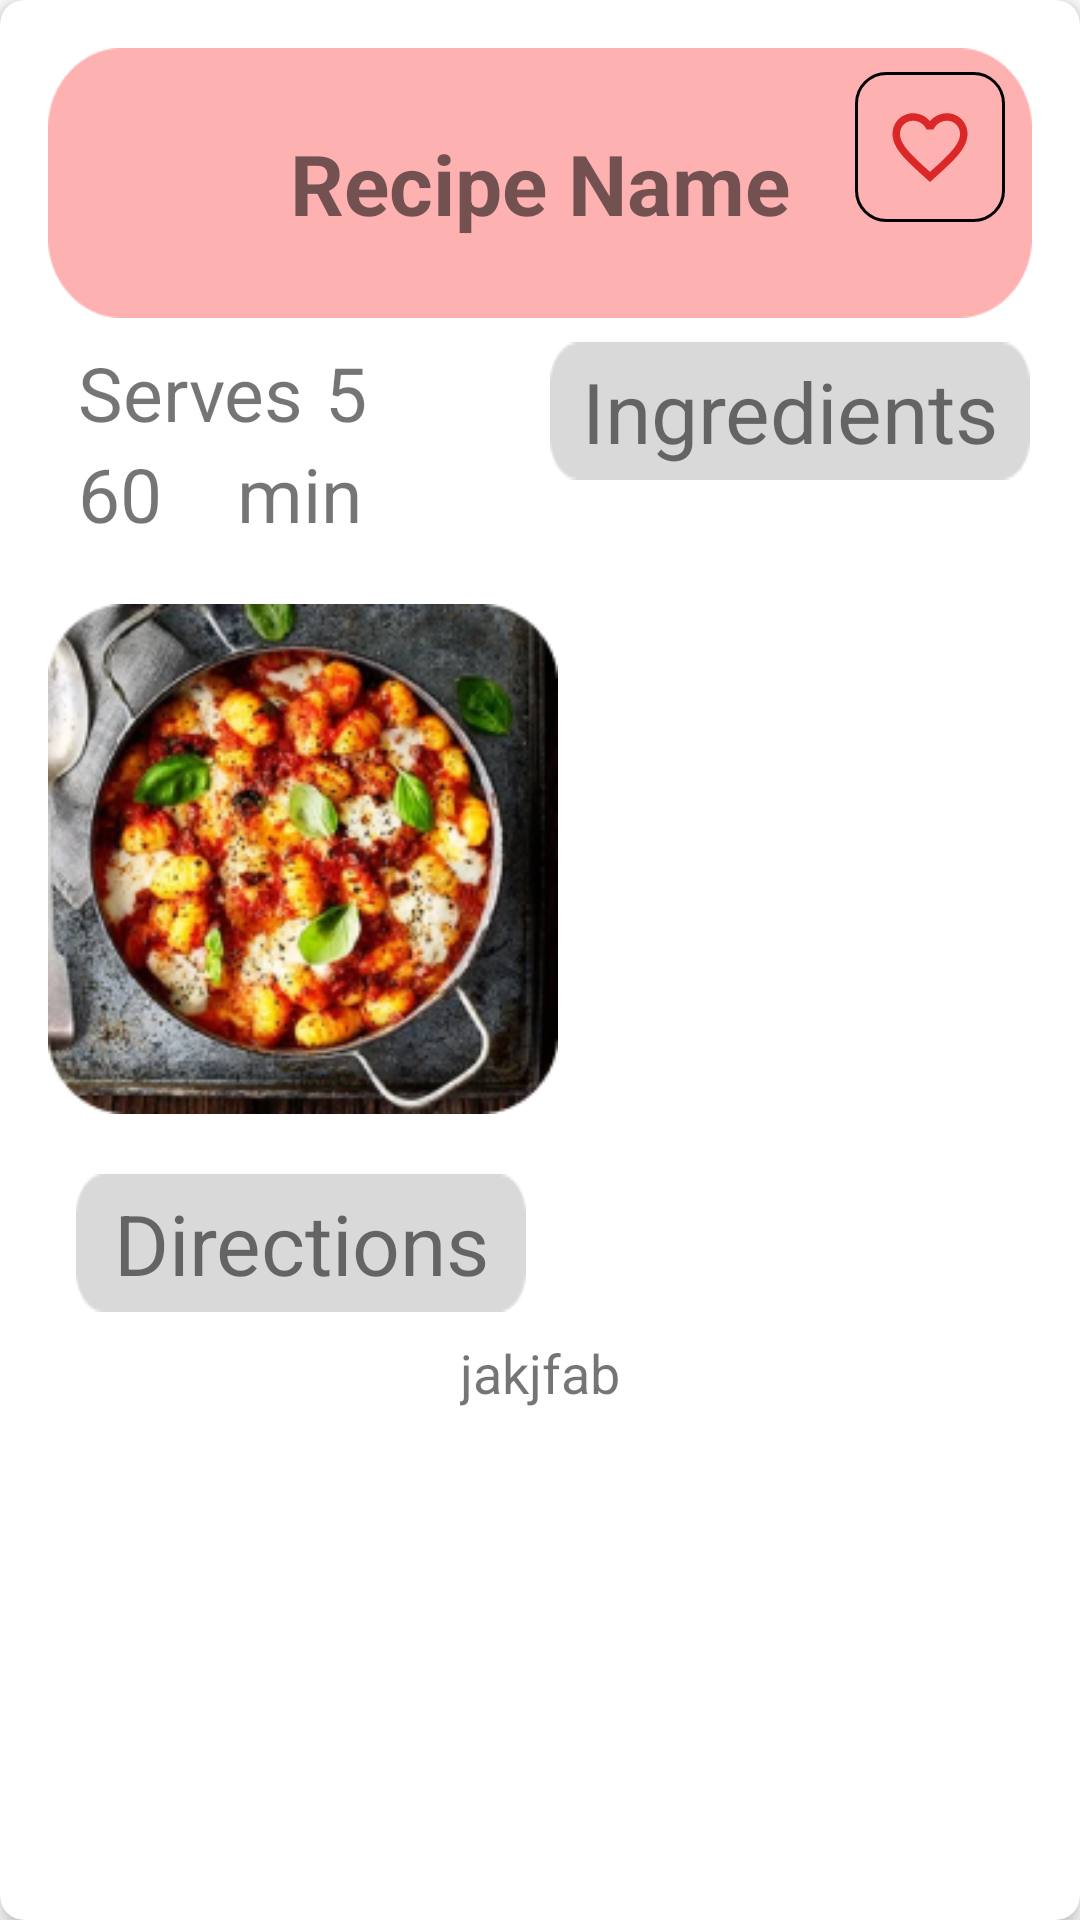

Reconstruct the res/layout file that produces this screen, plus the resources it refers to.
<!-- AndroidManifest.xml: application theme Theme.Recipeasy -->
<!-- res/layout/modelsinglerecipe.xml -->
<androidx.cardview.widget.CardView
    xmlns:android="http://schemas.android.com/apk/res/android"
    xmlns:app="http://schemas.android.com/apk/res-auto"
    xmlns:tools="http://schemas.android.com/tools"
    android:id="@+id/cardViewRecipe"
    android:layout_width="match_parent"
    android:layout_height="match_parent"
    android:layout_margin="8dp"
    app:cardCornerRadius="8dp"
    app:cardElevation="4dp">

    

    
    <androidx.constraintlayout.widget.ConstraintLayout
        android:layout_width="match_parent"
        android:layout_height="wrap_content"
        android:padding="16dp">

        
        <TextView
            android:id="@+id/textViewRecipeName"
            android:layout_width="match_parent"
            android:layout_height="90dp"
            android:background="@drawable/recipenamebackground"
            android:gravity="center"
            android:text="Recipe Name"
            android:textSize="28dp"
            android:textStyle="bold"
            app:layout_constraintEnd_toEndOf="parent"
            app:layout_constraintStart_toStartOf="parent"
            app:layout_constraintTop_toTopOf="parent"
            app:layout_editor_absoluteY="5dp"
            tools:ignore="MissingConstraints" />

        

        

        

        <TextView
            android:id="@+id/textViewServingSize"
            android:layout_width="0dp"
            android:layout_height="wrap_content"
            android:layout_marginStart="10dp"
            android:layout_marginTop="8dp"
            android:drawableLeft="@drawable/serving_icon2"
            android:drawablePadding="4dp"
            android:text="Serves"
            android:textSize="25dp"
            app:layout_constraintStart_toStartOf="parent"
            app:layout_constraintTop_toBottomOf="@+id/textViewRecipeName"
            app:layout_editor_absoluteX="15dp"
            app:layout_editor_absoluteY="107dp"
            tools:ignore="MissingConstraints" />

        <TextView
            android:id="@+id/textViewServingSizeNum"
            android:layout_width="wrap_content"
            android:layout_height="wrap_content"
            android:layout_marginTop="8dp"
            android:layout_marginStart="7dp"
            android:text="5"
            android:textSize="25dp"
            app:layout_constraintStart_toEndOf="@+id/textViewServingSize"
            app:layout_constraintTop_toBottomOf="@+id/textViewRecipeName"
            app:layout_editor_absoluteX="125dp"
            app:layout_editor_absoluteY="107dp"
            tools:ignore="MissingConstraints" />

        <TextView
            android:id="@+id/textViewCookingTimeNum"
            android:layout_width="0dp"
            android:layout_height="wrap_content"
            android:drawableLeft="@drawable/time_icon"
            android:layout_marginStart="10dp"
            android:drawablePadding="4dp"
            android:text="60"
            android:textSize="25dp"
            app:layout_constraintStart_toStartOf="parent"
            app:layout_constraintTop_toBottomOf="@+id/textViewServingSize"
            app:layout_editor_absoluteX="15dp"
            app:layout_editor_absoluteY="145dp"
            tools:ignore="MissingConstraints" />

        <TextView
            android:id="@+id/textViewCookingTime"
            android:layout_width="0dp"
            android:layout_height="wrap_content"
            android:layout_marginStart="25dp"
            android:text="min"
            android:textSize="25dp"
            app:layout_constraintStart_toEndOf="@+id/textViewCookingTimeNum"
            app:layout_constraintTop_toBottomOf="@+id/textViewServingSizeNum"
            app:layout_editor_absoluteX="90dp"
            app:layout_editor_absoluteY="145dp"
            tools:ignore="MissingConstraints" />

        <ImageView
            android:id="@+id/recipeImage"
            android:layout_width="170dp"
            android:layout_height="170dp"
            android:layout_marginTop="20dp"
            android:src="@drawable/example_recipe_img"
            app:layout_constraintStart_toStartOf="parent"
            app:layout_constraintTop_toBottomOf="@+id/textViewCookingTimeNum"
            app:layout_editor_absoluteX="7dp"
            app:layout_editor_absoluteY="185dp"
            tools:ignore="MissingConstraints" />

        <TextView
            android:id="@+id/textViewIngredients"
            android:layout_width="160dp"
            android:layout_height="wrap_content"
            android:layout_marginStart="60dp"
            android:layout_marginTop="8dp"
            android:background="@drawable/directionsbackground"
            android:gravity="center"
            android:text="Ingredients"
            android:textSize="28dp"
            app:layout_constraintEnd_toEndOf="parent"
            app:layout_constraintStart_toEndOf="@+id/textViewServingSizeNum"
            app:layout_constraintTop_toBottomOf="@+id/textViewRecipeName"
            app:layout_editor_absoluteX="200dp"
            app:layout_editor_absoluteY="107dp"
            tools:ignore="MissingConstraints" />

        <androidx.recyclerview.widget.RecyclerView
            android:id="@+id/cardViewIngredients"
            android:layout_width="180dp"
            android:layout_height="wrap_content"
            android:clipToPadding="false"
            android:padding="8dp"
            android:layout_marginStart="25dp"
            android:layout_marginTop="8dp"
            app:layout_constraintEnd_toEndOf="parent"
            app:layout_constraintStart_toEndOf="@+id/recipeImage"
            app:layout_constraintTop_toBottomOf="@+id/textViewIngredients"
            app:layout_editor_absoluteX="200dp"
            app:layout_editor_absoluteY="160dp"
            tools:ignore="MissingConstraints" />

        


        <TextView
            android:id="@+id/textViewInstructions"
            android:layout_width="150dp"
            android:layout_height="wrap_content"
            android:layout_marginStart="5dp"
            android:layout_marginTop="20dp"
            android:background="@drawable/directionsbackground"
            android:gravity="center"
            android:text="Directions"
            android:textSize="28dp"
            app:layout_constraintEnd_toEndOf="parent"
            app:layout_constraintHorizontal_bias="0.025"
            app:layout_constraintStart_toStartOf="parent"
            app:layout_constraintTop_toBottomOf="@+id/recipeImage"
            app:layout_editor_absoluteX="7dp"
            app:layout_editor_absoluteY="365dp"
            tools:ignore="MissingConstraints" />

        <TextView
            android:id="@+id/textViewInstructionsVariable"
            android:layout_width="wrap_content"
            android:layout_height="wrap_content"
            android:text="jakjfab"
            android:textSize="18dp"
            android:layout_marginTop="8dp"
            app:layout_constraintBottom_toBottomOf="parent"
            app:layout_constraintEnd_toEndOf="parent"
            app:layout_constraintStart_toStartOf="parent"
            app:layout_constraintTop_toBottomOf="@+id/textViewInstructions"
            app:layout_editor_absoluteX="15dp"
            app:layout_editor_absoluteY="420dp"
            tools:ignore="MissingConstraints" />


        

        <ImageButton
            android:id="@+id/recipes_favorites_button"
            android:layout_width="50dp"
            android:layout_height="50dp"
            android:layout_marginTop="8dp"
            android:layout_marginBottom="32dp"
            android:background="@drawable/return_border"
            android:contentDescription="favorites"
            android:src="@drawable/favorite_icibos"
            app:layout_constraintBottom_toBottomOf="@+id/textViewRecipeName"
            app:layout_constraintEnd_toEndOf="@+id/textViewRecipeName"
            app:layout_constraintHorizontal_bias="0.968"
            app:layout_constraintStart_toStartOf="@+id/textViewRecipeName"
            app:layout_constraintTop_toTopOf="@+id/textViewRecipeName"
            app:layout_constraintVertical_bias="0.0"
            app:layout_editor_absoluteX="300dp"
            app:layout_editor_absoluteY="10dp"
            tools:ignore="MissingConstraints" />

    </androidx.constraintlayout.widget.ConstraintLayout>


</androidx.cardview.widget.CardView>
<!-- resources referenced by this layout -->
<resources>
  <!-- drawable directionsbackground: png bitmap (drawable, 470 bytes) -->
  <!-- drawable example_recipe_img: png bitmap (drawable, 116281 bytes) -->
  <!-- drawable favorite_icibos (drawable) -->
  <vector android:height="30dp" android:tint="#DB2727"
      android:viewportHeight="24" android:viewportWidth="24"
      android:width="30dp" xmlns:android="http://schemas.android.com/apk/res/android">
      <path android:fillColor="@android:color/white" android:pathData="M16.5,3c-1.74,0 -3.41,0.81 -4.5,2.09C10.91,3.81 9.24,3 7.5,3 4.42,3 2,5.42 2,8.5c0,3.78 3.4,6.86 8.55,11.54L12,21.35l1.45,-1.32C18.6,15.36 22,12.28 22,8.5 22,5.42 19.58,3 16.5,3zM12.1,18.55l-0.1,0.1 -0.1,-0.1C7.14,14.24 4,11.39 4,8.5 4,6.5 5.5,5 7.5,5c1.54,0 3.04,0.99 3.57,2.36h1.87C13.46,5.99 14.96,5 16.5,5c2,0 3.5,1.5 3.5,3.5 0,2.89 -3.14,5.74 -7.9,10.05z"/>
  </vector>
  <!-- drawable recipenamebackground: png bitmap (drawable, 1863 bytes) -->
  <!-- drawable return_border (drawable) -->
  <?xml version="1.0" encoding="utf-8"?>
  <shape xmlns:android="http://schemas.android.com/apk/res/android"
      android:shape="rectangle">
      <solid
          android:color="@android:color/transparent"/>
  
      <corners
          android:bottomRightRadius="10dp"
          android:bottomLeftRadius="10dp"
          android:topLeftRadius="10dp"
          android:topRightRadius="10dp"/>
      <stroke
          android:color="#FF000000"
          android:width="1dp"/>
  </shape>
  <style name="Theme.Recipeasy" parent="Theme.MaterialComponents.DayNight.NoActionBar">
          
          <item name="colorPrimary">@color/acik_pembe</item>
          <item name="colorPrimaryVariant">@color/login_red</item>
          <item name="colorOnPrimary">@color/white</item>
          
          <item name="colorSecondary">@color/teal_200</item>
          <item name="colorSecondaryVariant">@color/teal_700</item>
          <item name="colorOnSecondary">@color/black</item>
          
          <item name="android:statusBarColor">?attr/colorPrimaryVariant</item>
          
      </style>
  <color name="acik_pembe">#FDB1B1</color>
  <color name="login_red">#D32020</color>
  <color name="white">#FFFFFFFF</color>
  <color name="teal_200">#FF03DAC5</color>
  <color name="teal_700">#FF018786</color>
  <color name="black">#FF000000</color>
</resources>
